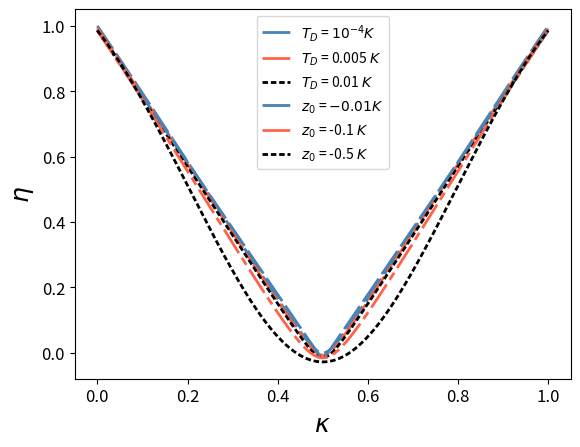

Generate this figure with matplotlib:
import numpy as np
import matplotlib.pyplot as plt


# Defining equations for q and components of efficiency eta 

def Q(kappa):
    return -2*np.log(2) - np.log(kappa*(1-kappa))

def nbar(omega,beta):
    return 1/(np.exp(omega*beta)-1)

def z0(nbar):
    return -1/(2*nbar + 1)

def eta(z0,Q,omega,Td):
    num  = 1 - np.sqrt(1 + np.exp(-Q)*(z0**2 -1)) + (2/omega * Td*np.log(2))
    den = 1 + z0*np.exp(-Q/2)
    return 1 - num/den
    
y = 0 # iteration for each Td
efficiency = np.zeros([1000,3])

for j in [10**(-4),0.005,0.01]:
    omega = 1 # constant for H 
    beta = 0.1 # setting constant for now
    
    kappa_range = np.linspace(0,1,1000)
    x = 0 # iteration to store values 
    for i in kappa_range:
        kappa = i
        n = nbar(omega,beta)
        z = z0(n)
        q = Q(kappa)
        
        eff = eta(z,q,omega,j)
        efficiency[x,y] = eff
        x += 1
    y+= 1


#%% Plotting efficiency varying demon temp
plt.plot(kappa_range,efficiency[:,0], linestyle='--', color='steelblue', linewidth=2, dashes=(10, 2), label = r'$T_D$ = $10^{-4}K$')
plt.plot(kappa_range,efficiency[:,1], linestyle='-.', color='tomato', linewidth=2, dashes=(10,2,3,2), label = r'$T_D$ = 0.005 $K$')
plt.plot(kappa_range,efficiency[:,2], linestyle=':', color='k', linewidth=2, dashes=(2, 1), label = r'$T_D$ = 0.01 $K$')


plt.tick_params(axis='both', which='major', labelsize=12)
plt.ylabel('$\eta$',fontsize=18)
plt.xlabel('$\kappa$',fontsize=18)
plt.legend(fontsize=10) 

#%% Now setting Td constant and changing intial state z0

y = 0 # iteration for each z0
efficiency = np.zeros([1000,3])

for j in [-0.01,-0.1,-0.5]:
    omega = 1 # constant for H 
    
    kappa_range = np.linspace(0,1,1000)
    x = 0 # iteration to store values 
    for i in kappa_range:
        kappa = i
        q = Q(kappa)
        t_d = 0.01
        
        eff = eta(j,q,omega,t_d)
        efficiency[x,y] = eff
        x += 1
    y+= 1
    
#%% Plotting efficiency varying initial state 
plt.plot(kappa_range,efficiency[:,0], linestyle='--', color='steelblue', linewidth=2, dashes=(10, 2), label = r'$z_0$ = $-0.01K$')
plt.plot(kappa_range,efficiency[:,1], linestyle='-.', color='tomato', linewidth=2, dashes=(10,2,3,2), label = r'$z_0$ = -0.1 $K$')
plt.plot(kappa_range,efficiency[:,2], linestyle=':', color='k', linewidth=2, dashes=(2, 1), label = r'$z_0$ = -0.5 $K$')


plt.tick_params(axis='both', which='major', labelsize=12)
plt.ylabel('$\eta$',fontsize=18)
plt.xlabel('$\kappa$',fontsize=18)
plt.legend(fontsize=10) 
